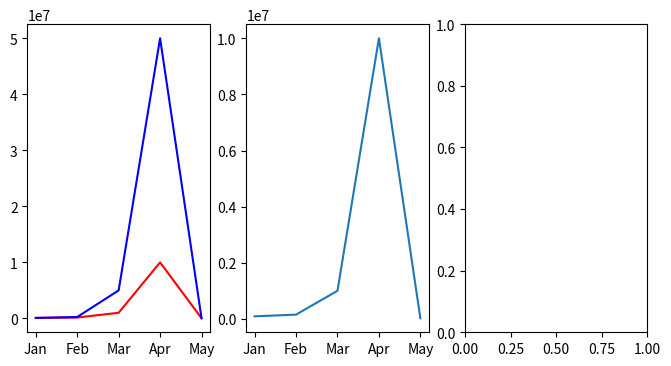

The matplotlib source for this figure:
import matplotlib.pyplot as plt

months = ["Jan","Feb","Mar","Apr","May"]
sales = [90000, 150000, 1000000, 10000000, 20000]
sales1 = [80000, 250000, 5000000, 50000000, 30000]
Vente , axis1 = plt.subplots(1,3,figsize=(8,4))
axis1[0].plot(months,sales,color="red")
axis1[0].plot(months,sales1,color="blue")
axis1[1].plot(months,sales)
axis1

#plt.show()
print(axis1)
""" print(Vente)
print(Vente)
print(axis1)
print(type(axis1))
print(len(Vente.axes))
print(axis1.name)
plt.show() """

print(len(axis1))
print(dir(axis1))
print(len(dir(axis1[0])))
print(axis1.size)
